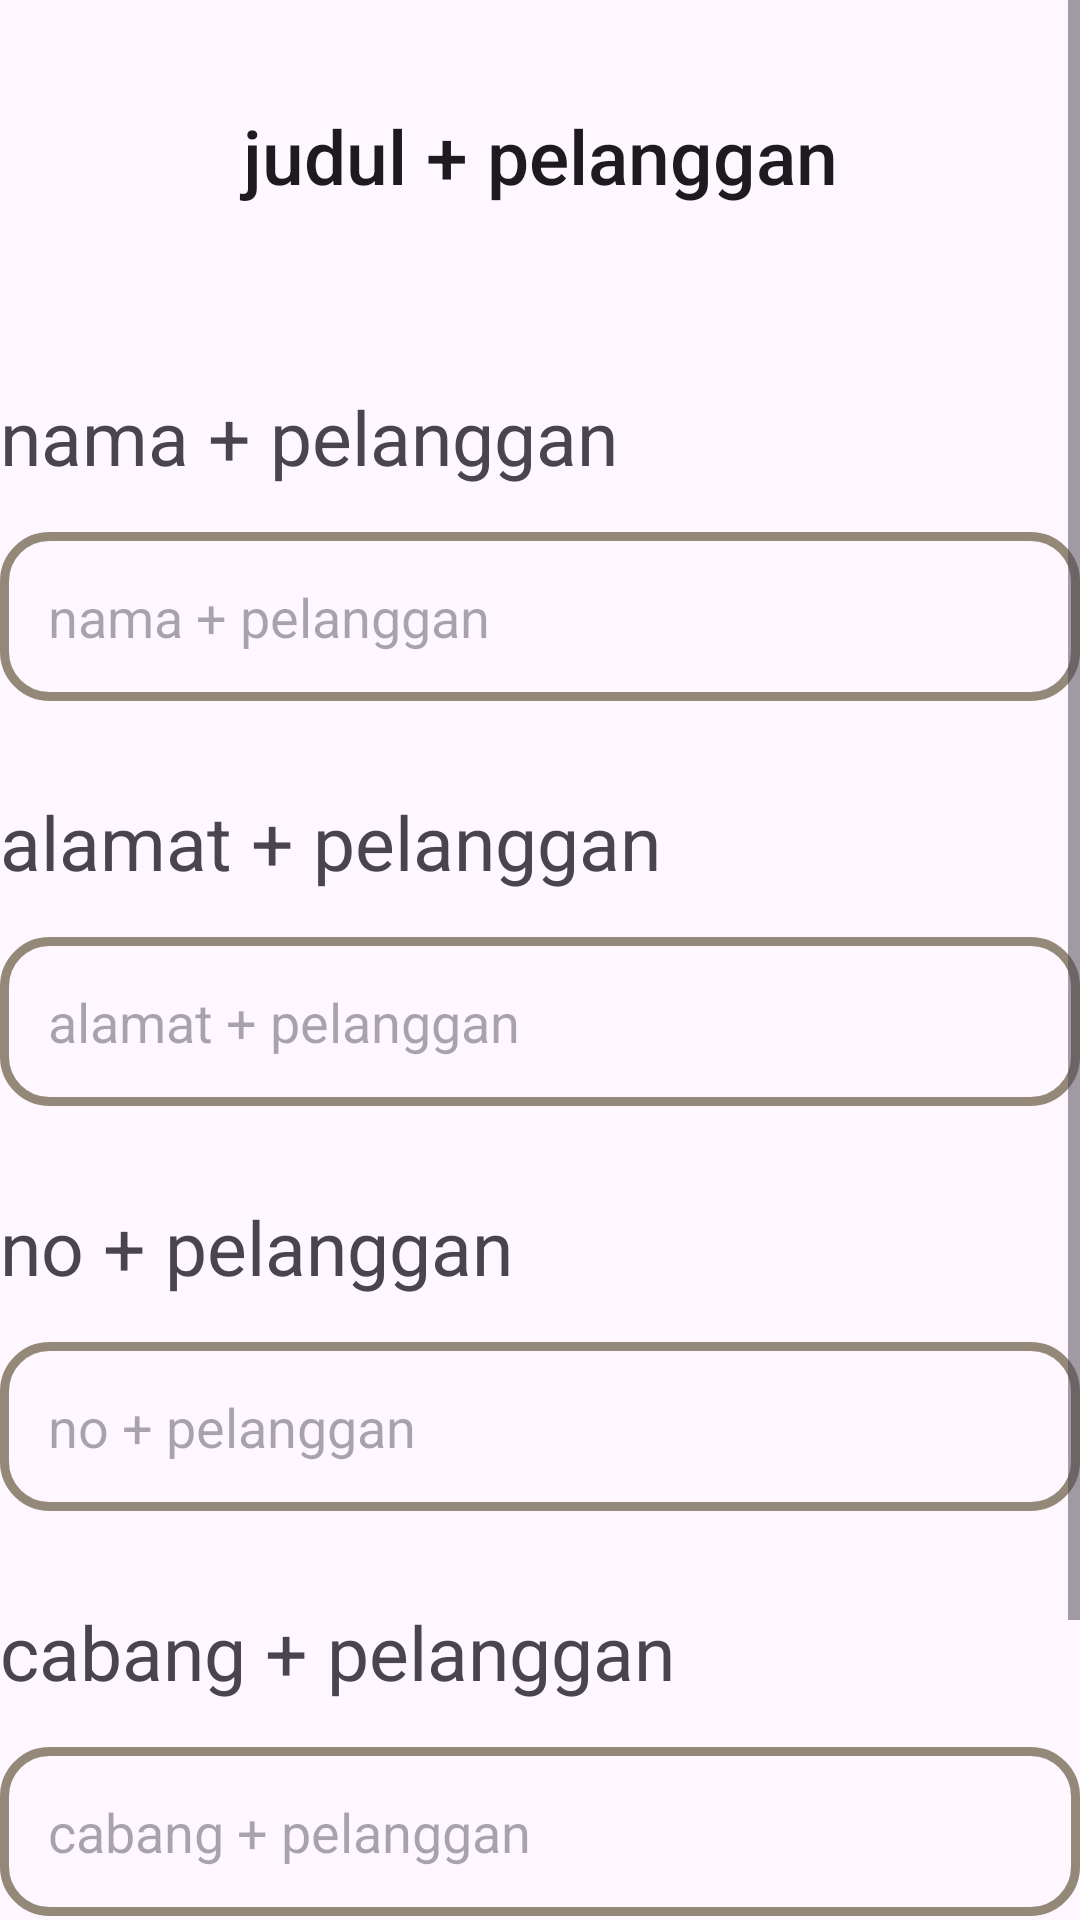

The Android layout XML behind this screen, and the referenced resources:
<!-- AndroidManifest.xml: application theme Theme.Laundryy -->
<!-- res/layout/activity_tambah_pelanggan.xml -->
<?xml version="1.0" encoding="utf-8"?>
<ScrollView
    xmlns:android="http://schemas.android.com/apk/res/android"
    xmlns:tools="http://schemas.android.com/tools"
    xmlns:app="http://schemas.android.com/apk/res-auto"
    android:id="@+id/main"
    android:layout_width="match_parent"
    android:layout_height="match_parent"
    android:layout_margin="25dp"
    tools:context=".pelanggan.TambahPelangganActivity">
    <androidx.constraintlayout.widget.ConstraintLayout
        android:layout_width="match_parent"
        android:layout_height="wrap_content">
        <TextView
            android:id="@+id/tvJudul"
            android:layout_width="match_parent"
            android:layout_height="wrap_content"
            android:text="@string/judulPelanggan"
            android:textSize="25sp"
            android:textAppearance="@style/TextAppearance.AppCompat.Title"
            android:textAlignment="center"
            android:layout_marginTop="35dp"
            app:layout_constraintTop_toTopOf="parent"
            app:layout_constraintEnd_toEndOf="parent"
            app:layout_constraintStart_toStartOf="parent"/>
        <TextView
            android:id="@+id/tvNama"
            android:layout_width="wrap_content"
            android:layout_height="wrap_content"
            android:text="@string/NamaPelanggan"
            android:textSize="25sp"
            android:layout_marginTop="60dp"
            app:layout_constraintTop_toBottomOf="@id/tvJudul"
            app:layout_constraintStart_toStartOf="parent"/>
        <EditText
            android:id="@+id/etNama"
            android:layout_width="match_parent"
            android:layout_height="wrap_content"
            android:hint="@string/NamaPelanggan"
            android:layout_marginTop="15dp"
            android:padding="16dp"
            android:inputType="textPersonName"
            app:layout_constraintTop_toBottomOf="@id/tvNama"
            android:background="@drawable/borderr"/>
        <TextView
            android:id="@+id/tvAlamat"
            android:layout_width="wrap_content"
            android:layout_height="wrap_content"
            android:text="@string/alamatPelanggan"
            android:textSize="25sp"
            android:layout_marginTop="30dp"
            app:layout_constraintTop_toBottomOf="@id/etNama"
            app:layout_constraintStart_toStartOf="parent"/>
        <EditText
            android:id="@+id/etAlamat"
            android:layout_width="match_parent"
            android:layout_height="wrap_content"
            android:hint="@string/alamatPelanggan"
            android:layout_marginTop="15dp"
            android:padding="16dp"
            android:inputType="textPostalAddress"
            app:layout_constraintTop_toBottomOf="@id/tvAlamat"
            android:background="@drawable/borderr"/>
        <TextView
            android:id="@+id/tvNo"
            android:layout_width="wrap_content"
            android:layout_height="wrap_content"
            android:text="@string/noPelanggan"
            android:textSize="25sp"
            android:layout_marginTop="30dp"
            app:layout_constraintTop_toBottomOf="@id/etAlamat"
            app:layout_constraintStart_toStartOf="parent"/>
        <EditText
            android:id="@+id/etNo"
            android:layout_width="match_parent"
            android:layout_height="wrap_content"
            android:hint="@string/noPelanggan"
            android:layout_marginTop="15dp"
            android:padding="16dp"
            android:inputType="phone"
            android:maxLength="14"
            app:layout_constraintTop_toBottomOf="@id/tvNo"
            android:background="@drawable/borderr"/>
        <TextView
            android:id="@+id/tvCabang"
            android:layout_width="wrap_content"
            android:layout_height="wrap_content"
            android:text="@string/cabangPelanggan"
            android:textSize="25sp"
            android:layout_marginTop="30dp"
            app:layout_constraintTop_toBottomOf="@id/etNo"
            app:layout_constraintStart_toStartOf="parent"/>
        <EditText
            android:id="@+id/etCabang"
            android:layout_width="match_parent"
            android:layout_height="wrap_content"
            android:hint="@string/cabangPelanggan"
            android:layout_marginTop="15dp"
            android:padding="16dp"
            android:inputType="text"
            app:layout_constraintTop_toBottomOf="@id/tvCabang"
            android:background="@drawable/borderr"/>
        <Button
            android:id="@+id/btnSimpan"
            android:layout_width="220dp"
            android:layout_height="60dp"
            android:textColor="#ffffff"
            android:backgroundTint="#776B5D"
            android:text="@string/btnSimpan"
            android:textSize="20sp"
            android:layout_marginTop="60dp"
            app:layout_constraintTop_toBottomOf="@id/etCabang"
            app:layout_constraintEnd_toEndOf="parent"
            app:layout_constraintStart_toStartOf="parent"/>
    </androidx.constraintlayout.widget.ConstraintLayout>
</ScrollView>
<!-- resources referenced by this layout -->
<resources>
  <!-- drawable borderr (drawable) -->
  <?xml version="1.0" encoding="utf-8"?>
  <shape xmlns:android="http://schemas.android.com/apk/res/android">
      <stroke
          android:width="3dp"
          android:color="#948979" />
      <corners android:radius="15dp" />
      <padding
          android:left="8dp"
          android:top="8dp"
          android:right="8dp"
          android:bottom="8dp" />
  </shape>
  <string name="NamaPelanggan">nama + pelanggan</string>
  <string name="alamatPelanggan">alamat + pelanggan</string>
  <string name="btnSimpan">btn simpan</string>
  <string name="cabangPelanggan">cabang + pelanggan</string>
  <string name="judulPelanggan">judul + pelanggan</string>
  <string name="noPelanggan">no + pelanggan</string>
  <style name="Theme.Laundryy" parent="Base.Theme.Laundryy" />
  <style name="Base.Theme.Laundryy" parent="Theme.Material3.DayNight.NoActionBar">
          
          
      </style>
</resources>
